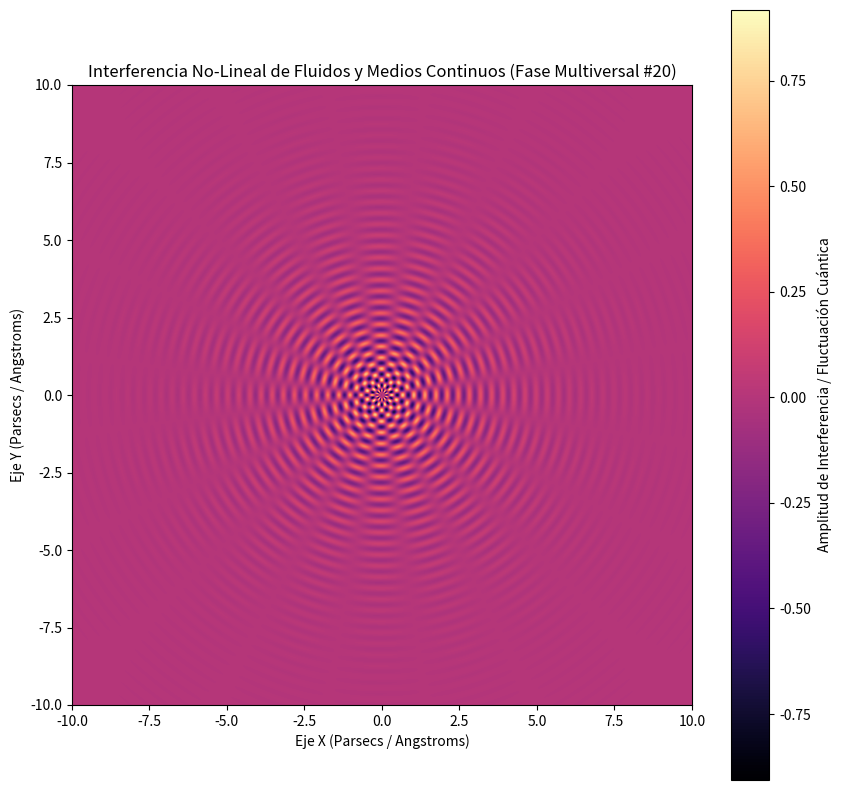

The script that saved this image:
%matplotlib inline
# Simulación Multiversal: Fluidos y Medios Continuos - Variante 20
import numpy as np
import matplotlib.pyplot as plt

# Parámetros Físicos No-Lineales
omega_1 = 17.487
omega_2 = 9.894
lambda_decay = 0.482
phase_shift = 2.379

x = np.linspace(-10, 10, 800)
y = np.linspace(-10, 10, 800)
X, Y = np.meshgrid(x, y)

# Dinámica de Fluidos / Campos Tensor-Escalares (Fase Multiversal)
R = np.sqrt(X**2 + Y**2) + 1e-5
Z = (np.sin(omega_1 * R + phase_shift) * np.cos(omega_2 * np.arctan2(Y, X))) * np.exp(-lambda_decay * R)

plt.figure(figsize=(10, 10))
plt.imshow(Z, cmap='magma', extent=[-10, 10, -10, 10], origin='lower')
plt.colorbar(label='Amplitud de Interferencia / Fluctuación Cuántica')
plt.title(r'Interferencia No-Lineal de Fluidos y Medios Continuos (Fase Multiversal #20)')
plt.xlabel('Eje X (Parsecs / Angstroms)')
plt.ylabel('Eje Y (Parsecs / Angstroms)')
plt.show()
